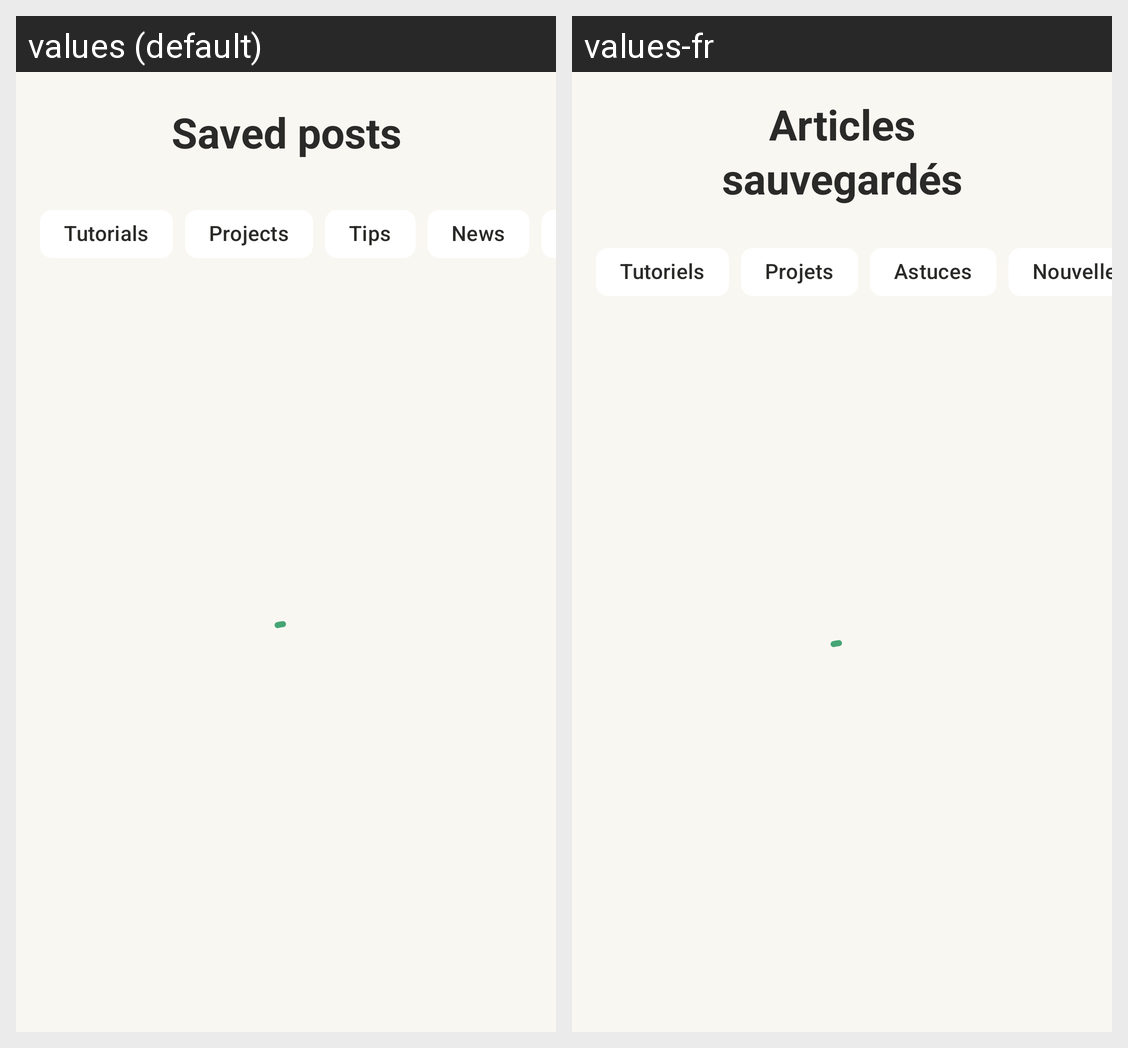

For this localized Android screen grid, give each drawn string resource with its value in every locale shown.
Android screen res/layout/fragment_post_saved.xml rendered under 2 locales, left to right: values (default), values-fr. Device: Nexus 5 (rendered at 1080×1920; each locale shown at half size, 540×960, under a caption strip naming it); theme Theme.UpAgain.
Strings drawn on this screen, with the default value and each locale's value (text and hints the layout hard-codes, and strings that could not be matched under every locale, appear in the picture but are not listed):

post_saved
  values: Saved posts
  values-fr: Articles sauvegardés

category_tutorial
  values: Tutorials
  values-fr: Tutoriels

category_project
  values: Projects
  values-fr: Projets

category_tips
  values: Tips
  values-fr: Astuces

category_news
  values: News
  values-fr: Nouvelles
